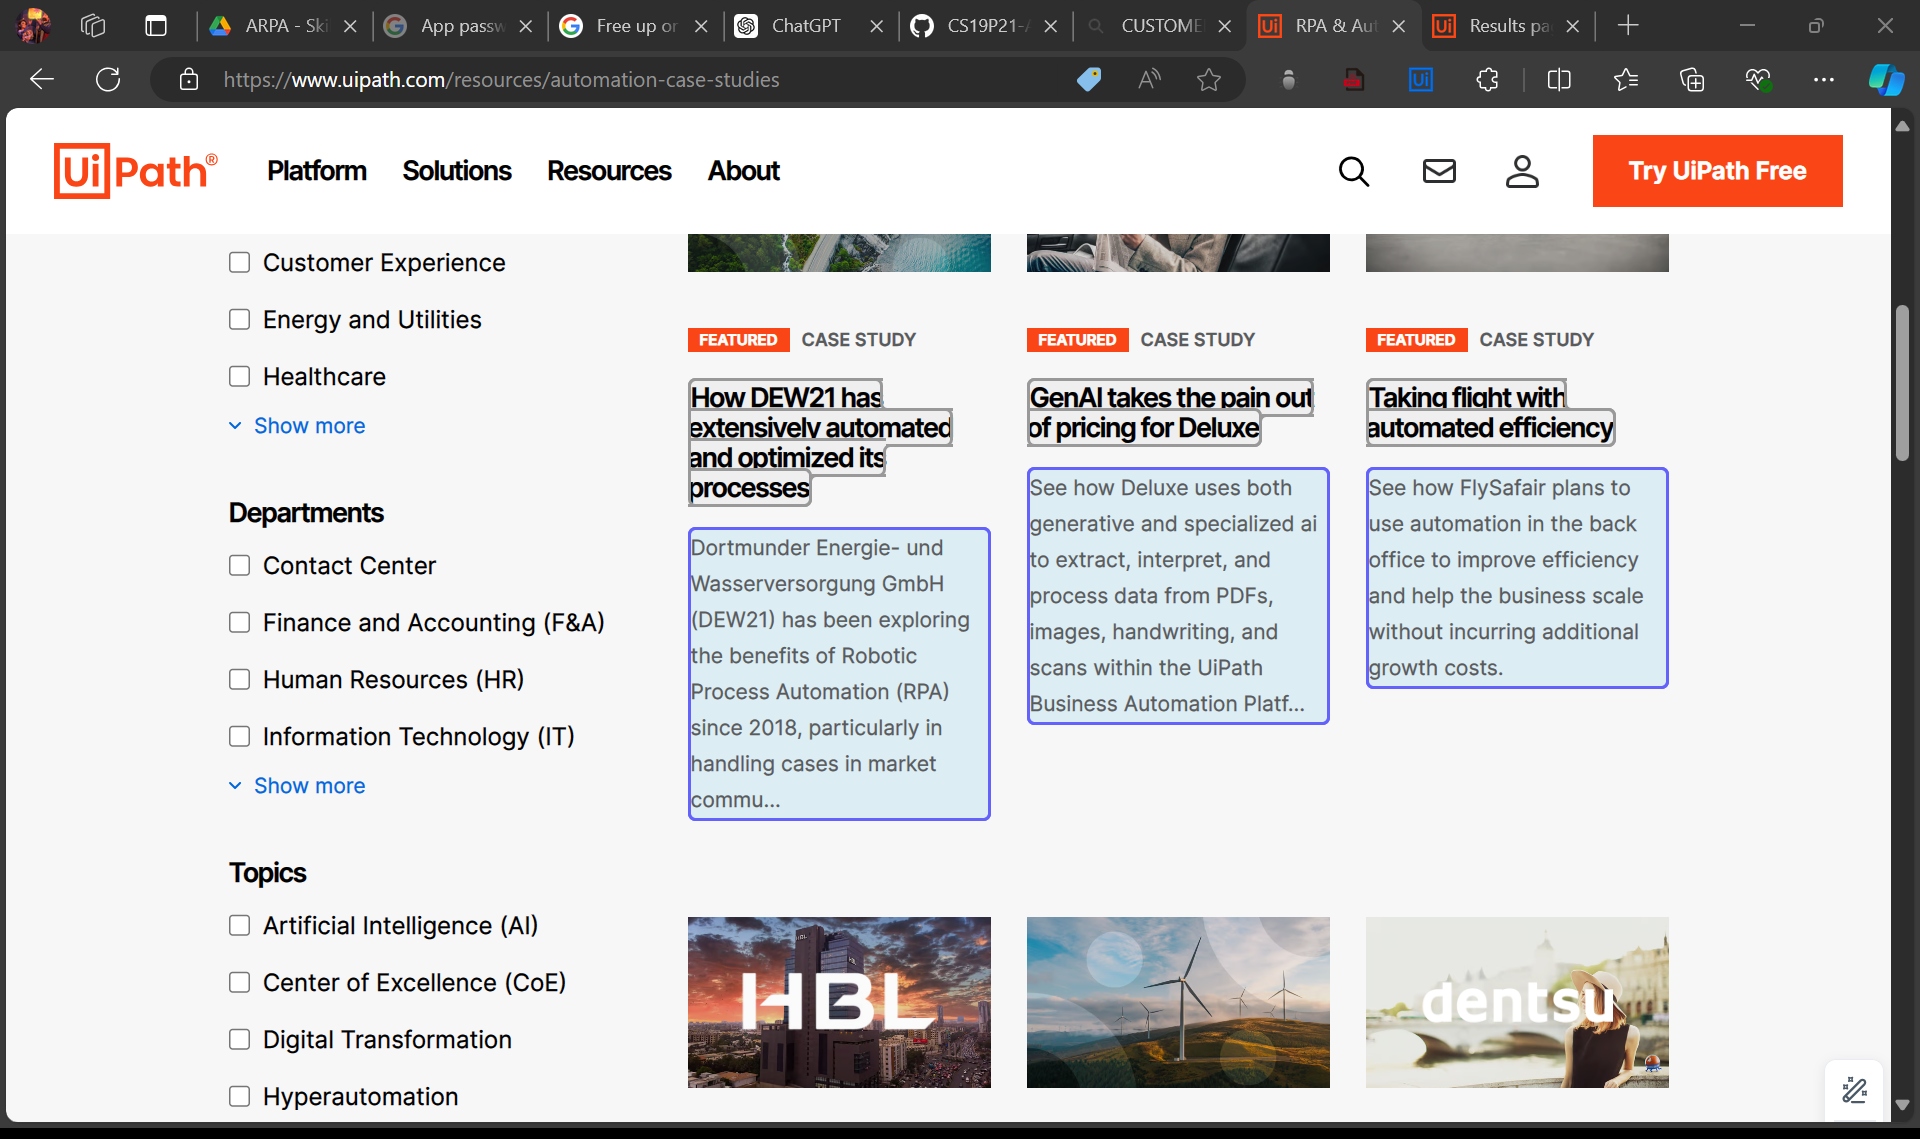
Workflow: Main

Step 1: get-text from the element in window 'RPA & Automation Case Studies | UiPath' (msedge.exe)
